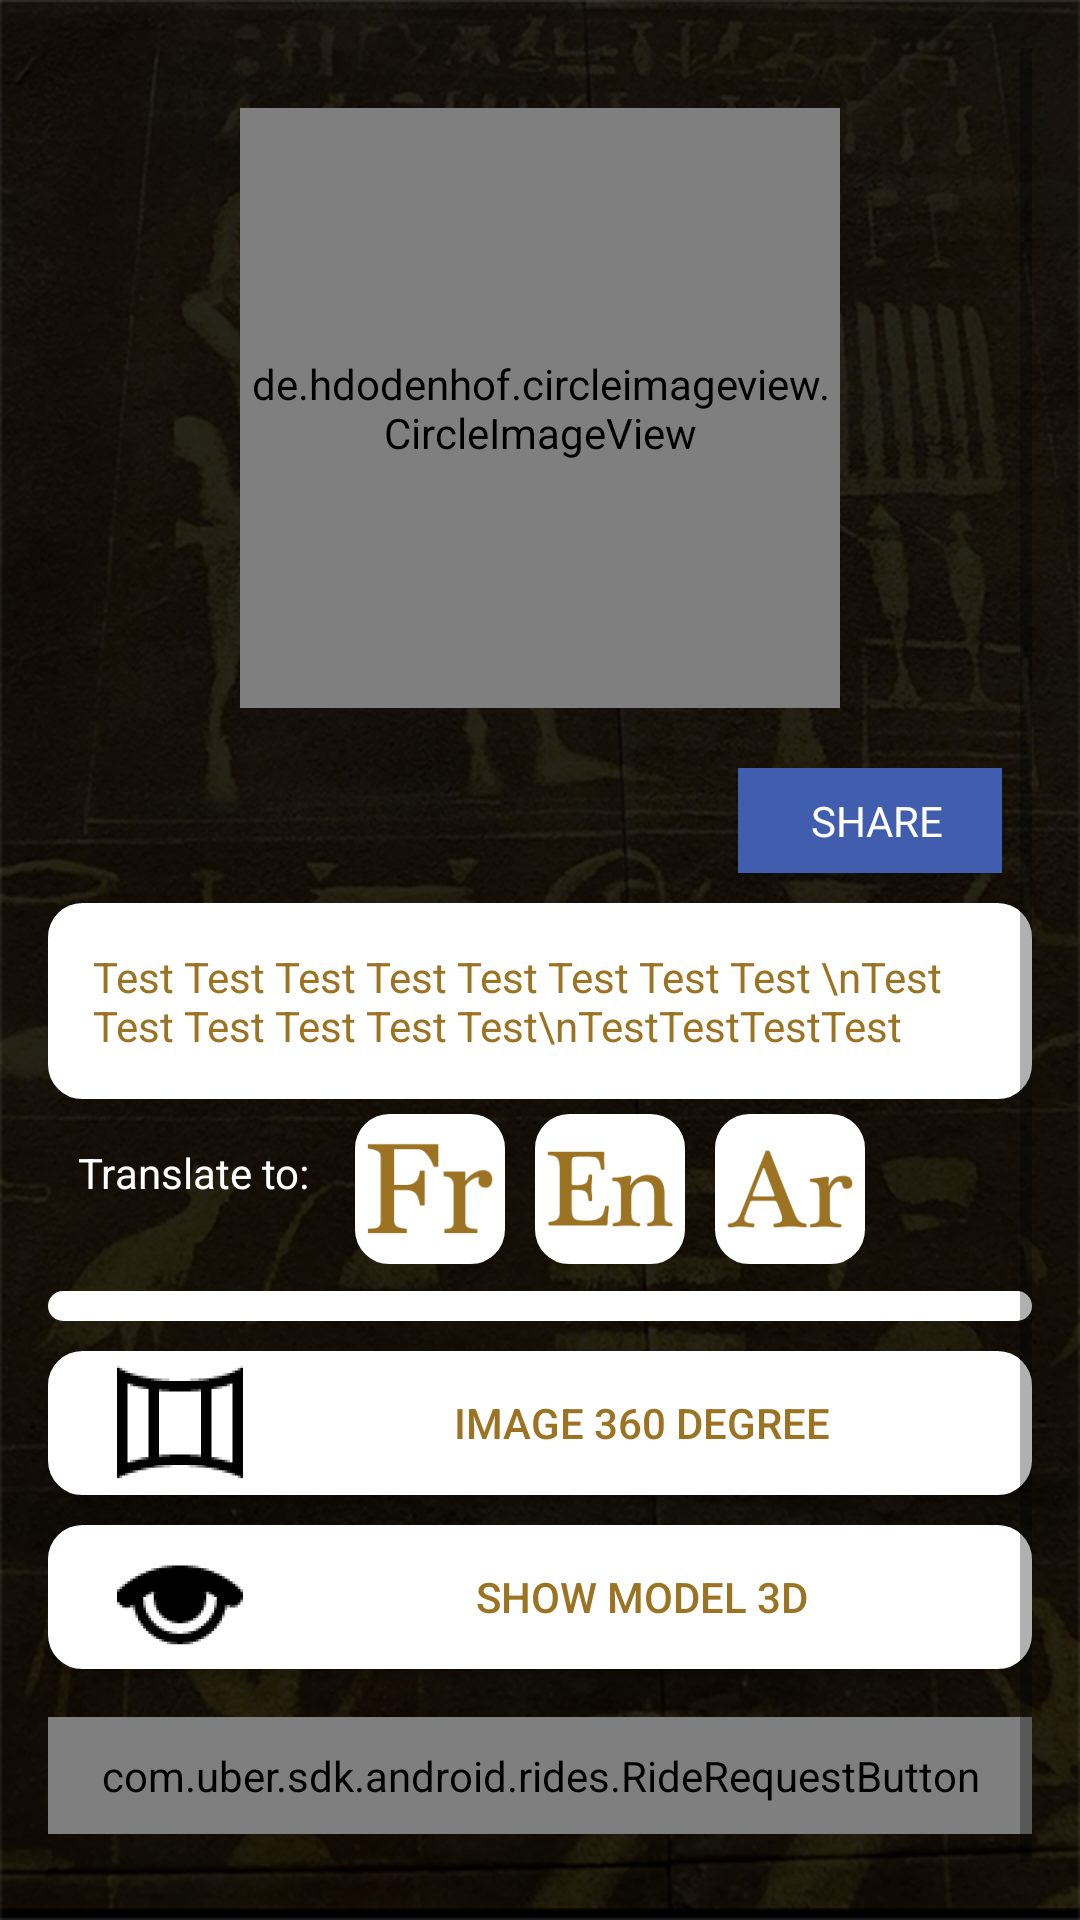

This screen was rendered from an Android layout file. Write that file and the resources it references.
<!-- AndroidManifest.xml: application theme AppTheme -->
<!-- res/layout/activity_view_landmark.xml -->
<?xml version="1.0" encoding="utf-8"?>
<RelativeLayout xmlns:android="http://schemas.android.com/apk/res/android"
    xmlns:tools="http://schemas.android.com/tools"
    xmlns:uber="http://schemas.android.com/apk/res-auto"
    android:id="@+id/activity_view_landmark"
    android:layout_width="match_parent"
    android:layout_height="match_parent"
    android:paddingBottom="@dimen/activity_vertical_margin"
    android:paddingLeft="@dimen/activity_horizontal_margin"
    android:paddingRight="@dimen/activity_horizontal_margin"
    android:paddingTop="@dimen/activity_vertical_margin"
    tools:context="com.example.yousry.amunland.ViewLandmark"
    android:background="@drawable/app_bg">

    <ScrollView
        android:layout_width="match_parent"
        android:layout_height="match_parent"
        android:layout_alignParentTop="true"
        android:layout_alignParentLeft="true"
        android:layout_alignParentStart="true">
        <RelativeLayout
            android:layout_width="match_parent"
            android:layout_height="wrap_content">

            <de.hdodenhof.circleimageview.CircleImageView
                android:layout_width="200dp"
                android:layout_height="200dp"
                android:src="@mipmap/ic_profile_default_image"
                android:layout_centerHorizontal="true"
                android:layout_margin="@dimen/signUp_activity_vertical_margin"
                android:id="@+id/imageView_landmarkPhoto"/>
            <Button
                android:layout_height="35dp"
                android:layout_width="wrap_content"
                android:text="@string/shareText"
                android:textAllCaps="true"
                android:textAppearance="@style/Base.TextAppearance.AppCompat.Small"
                android:layout_marginRight="10dp"
                android:layout_marginEnd="10dp"
                android:layout_marginBottom="10dp"
                android:textColor="@color/WhiteColor"
                android:background="@color/facebook_color"
                android:id="@+id/shareButton"
                android:drawableLeft="@drawable/com_facebook_button_icon_white"
                android:drawableStart="@drawable/com_facebook_button_icon_white"
                android:paddingLeft="5dp"
                android:paddingStart="5dp"
                android:layout_alignParentRight="true"
                android:layout_alignParentEnd="true"
                android:layout_below="@+id/imageView_landmarkPhoto"
                />
            <RelativeLayout
                android:layout_width="match_parent"
                android:layout_height="wrap_content"
                android:layout_below="@+id/shareButton"
                android:id="@+id/rel1"
                android:background="@drawable/rounded_bg_relative"
                >
                <TextView
                    android:layout_width="match_parent"
                    android:layout_height="wrap_content"
                    android:padding="10dp"
                    android:layout_margin="5dp"
                    android:id="@+id/textView_landmarkDescription"
                    android:textColor="@color/FontColor2"

                    android:text="Test Test Test Test Test Test Test Test \nTest Test Test Test Test Test\nTestTestTestTest"/>


            </RelativeLayout>
            <ImageButton
                android:layout_width="50dp"
                android:layout_height="50dp"
                android:id="@+id/imageButtonFr"
                android:layout_below="@id/rel1"
                android:layout_toRightOf="@+id/btnTranslate"
                android:src="@mipmap/icon_fr_language"
                android:layout_margin="5dp"
                android:background="@drawable/rounded_bg_relative"
                android:onClick="onFrButtonClick"
                />
            <ImageButton
                android:layout_width="50dp"
                android:layout_height="50dp"
                android:id="@+id/imageButtonEn"
                android:layout_below="@id/rel1"
                android:layout_toRightOf="@+id/imageButtonFr"
                android:src="@mipmap/icon_en_language"
                android:layout_margin="5dp"
                android:background="@drawable/rounded_bg_relative"
                android:onClick="onEnButtonClick"
                />
            <ImageButton
                android:layout_width="50dp"
                android:layout_height="50dp"
                android:layout_below="@id/rel1"
                android:id="@+id/imageButtonAr"
                android:layout_toRightOf="@+id/imageButtonEn"
                android:src="@mipmap/icon_ar_language"
                android:layout_margin="5dp"
                android:background="@drawable/rounded_bg_relative"
                android:onClick="onArButtonClick"
                />

            <TextView
                android:layout_width="wrap_content"
                android:layout_height="wrap_content"
                android:id="@+id/btnTranslate"
                android:layout_marginTop="15dp"
                android:layout_marginBottom="20dp"
                android:layout_marginLeft="10dp"
                android:layout_marginRight="10dp"
                android:text="Translate to:"
                android:layout_below="@id/rel1"
                android:textAppearance="@style/TextAppearance.AppCompat.Small"
                android:textColor="@color/WhiteColor"/>
            <RelativeLayout
                android:layout_width="match_parent"
                android:layout_height="wrap_content"
                android:id="@+id/rel2"
                android:layout_below="@+id/btnTranslate"
                android:layout_marginTop="10dp"
                android:background="@drawable/rounded_bg_relative">
                <HorizontalScrollView
                    android:layout_width="match_parent"
                    android:layout_margin="5dp"
                    android:id="@+id/horizonatalView"
                    android:layout_height="wrap_content" >

                    <LinearLayout
                        android:layout_width="match_parent"
                        android:background="@color/WhiteColor"
                        android:layout_height="wrap_content"
                        android:orientation="horizontal"
                        android:id="@+id/linear1"

                        >

                    </LinearLayout>
                </HorizontalScrollView>

            </RelativeLayout>
            <Button
                android:layout_width="match_parent"
                android:layout_height="wrap_content"
                android:layout_below="@+id/rel2"
                android:id="@+id/streetViewButton"
                android:text="@string/Image_360"
                android:layout_marginTop="10dp"
                android:drawableLeft="@mipmap/icon_panorama"
                android:drawableStart="@mipmap/icon_panorama"
                android:paddingLeft="20dp"
                android:paddingStart="20dp"
                android:gravity="center"
                android:background="@drawable/rounded_bg_relative"
                android:textColor="@color/FontColor2"/>
            <Button
                android:layout_width="match_parent"
                android:layout_height="wrap_content"
                android:layout_below="@+id/streetViewButton"
                android:id="@+id/modelViewButton"
                android:text="@string/show_model_3d"
                android:layout_marginTop="10dp"
                android:drawableLeft="@mipmap/icon_eye"
                android:drawableStart="@mipmap/icon_eye"
                android:paddingLeft="20dp"
                android:paddingStart="20dp"
                android:gravity="center"
                android:background="@drawable/rounded_bg_relative"
                android:textColor="@color/FontColor2"/>
            <com.uber.sdk.android.rides.RideRequestButton
                android:layout_width="match_parent"
                android:layout_height="wrap_content"
                android:id="@+id/btn"
                android:padding="10dp"
                android:background="@drawable/rounded_bg_relative"
                android:layout_marginTop="@dimen/activity_vertical_margin"
                android:layout_marginBottom="@dimen/activity_vertical_margin"

                android:layout_below="@+id/modelViewButton"
                uber:ub__style="white" />
        </RelativeLayout>
    </ScrollView>

</RelativeLayout>
<!-- resources referenced by this layout -->
<resources>
  <color name="FontColor2">#9c7323</color>
  <color name="WhiteColor">#ffffff</color>
  <color name="facebook_color">#415dae</color>
  <dimen name="activity_horizontal_margin">16dp</dimen>
  <dimen name="activity_vertical_margin">16dp</dimen>
  <dimen name="signUp_activity_vertical_margin">20dp</dimen>
  <!-- drawable app_bg: png bitmap (drawable-hdpi, 637874 bytes) -->
  <!-- drawable rounded_bg_relative (drawable) -->
  <?xml version="1.0" encoding="UTF-8"?>
  <shape xmlns:android="http://schemas.android.com/apk/res/android">
      <solid android:color="#FFFFFF"/>
      <stroke android:width="3dip" android:color="@color/WhiteColor" />
      <corners android:radius="10dip"/>
      <padding android:left="0dip" android:top="0dip" android:right="0dip" android:bottom="0dip" />
  </shape>
  <!-- mipmap ic_profile_default_image: png bitmap (mipmap-hdpi, 1033 bytes) -->
  <!-- mipmap icon_ar_language: png bitmap (mipmap-hdpi, 1512 bytes) -->
  <!-- mipmap icon_en_language: png bitmap (mipmap-hdpi, 1476 bytes) -->
  <!-- mipmap icon_eye: png bitmap (mipmap-hdpi, 1234 bytes) -->
  <!-- mipmap icon_fr_language: png bitmap (mipmap-hdpi, 1163 bytes) -->
  <!-- mipmap icon_panorama: png bitmap (mipmap-hdpi, 961 bytes) -->
  <string name="Image_360">IMAGE 360 degree</string>
  <string name="shareText">Share</string>
  <string name="show_model_3d">Show Model 3D</string>
  <style name="AppTheme" parent="Theme.AppCompat.Light.DarkActionBar">
          
          <item name="colorPrimary">@color/FontColor2</item>
          <item name="colorPrimaryDark">@color/GoldColor</item>
          <item name="colorAccent">@color/WhiteColor</item>
      </style>
  <color name="GoldColor">#F9AC38</color>
</resources>
